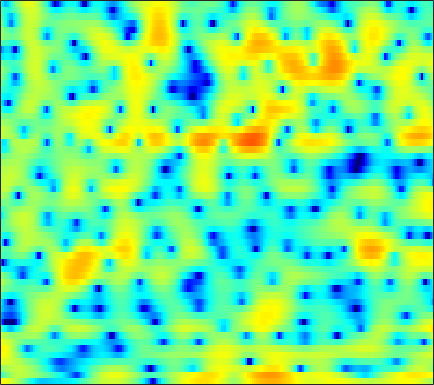

Source data for this figure (header and first rows):
6.1655, 5.7948, 5.2786, 4.7249, 4.2761, 3.6291, 2.9181, 2.3321, 1.4748, 0.51566, -0.55139, -1.4349, -2.6943, -4.0185, -5.0261, -6.3166, -7.4306, -8.0435, -8.6037, -8.7868, -8.6783, -8.5065, -8.2416, -7.9763
-3.592, -2.734, -1.304, -0.002635, 0.793, 1.61, 2.173, 2.45, 2.649, 2.691, 2.601, 2.462, 2.202, 1.876, 1.601, 1.197, 0.766, 0.4318, -0.03693, -0.5273, -1.044, -1.45, -2.02, -2.631
0.7898, 1.016, 1.454, 1.931, 2.257, 2.619, 2.869, 2.977, 3.006, 2.921, 2.723, 2.507, 2.136, 1.674, 1.269, 0.6529, -0.05155, -0.6439, -1.523, -2.506, -3.61, -4.516, -5.837, -7.263
4.532, 4.384, 4.164, 3.908, 3.69, 3.36, 2.98, 2.659, 2.192, 1.687, 1.149, 0.7256, 0.1437, -0.4554, -0.9158, -1.553, -2.238, -2.797, -3.624, -4.568, -5.691, -6.663, -8.126, -9.811
6.291, 5.963, 5.426, 4.763, 4.179, 3.283, 2.23, 1.343, 0.03714, -1.373, -2.773, -3.732, -4.687, -5.107, -5.101, -4.837, -4.476, -4.238, -4.037, -3.975, -4.079, -4.247, -4.56, -4.94
6.626, 6.229, 5.577, 4.76, 4.034, 2.889, 1.492, 0.2577, -1.722, -4.213, -7.431, -10.39, -13.57, -12.01, -9.623, -7.091, -5.333, -4.398, -3.518, -2.945, -2.624, -2.499, -2.47, -2.558
5.179, 4.78, 4.188, 3.538, 3.027, 2.303, 1.542, 0.9619, 0.1726, -0.576, -1.228, -1.61, -1.955, -2.106, -2.106, -2.04, -1.958, -1.934, -1.984, -2.137, -2.4, -2.657, -3.05, -3.428
3.398, 2.783, 2.017, 1.372, 0.9929, 0.6589, 0.5114, 0.5076, 0.6112, 0.7995, 1.019, 1.193, 1.397, 1.544, 1.602, 1.579, 1.426, 1.18, 0.6232, -0.2434, -1.491, -2.749, -5.005, -8.138
-2.705, -4.37, -6.549, -8.297, -9.017, -8.833, -7.563, -6.235, -4.353, -2.571, -0.9884, 0.03873, 1.181, 2.101, 2.622, 3.11, 3.342, 3.363, 3.161, 2.683, 1.924, 1.182, 0.01822, -1.194
-12.5, -16.85, -25.73, -47.96, -36.04, -44.85, -25.62, -18.92, -13.15, -9.065, -5.982, -4.111, -2.089, -0.4841, 0.482, 1.505, 2.232, 2.624, 2.961, 3.109, 3.089, 2.987, 2.772, 2.521
-10.11, -11.83, -13.78, -14.93, -15.24, -14.93, -13.87, -12.54, -10.39, -8.143, -6.011, -4.526, -2.73, -1.171, -0.1719, 0.9632, 1.869, 2.404, 2.945, 3.308, 3.505, 3.551, 3.492, 3.297
-7.77, -9.131, -10.83, -12.17, -12.68, -12.53, -11.48, -10.33, -8.571, -6.726, -4.954, -3.704, -2.185, -0.838, 0.04706, 1.062, 1.92, 2.453, 3.012, 3.401, 3.632, 3.706, 3.664, 3.455
-6.746, -8.698, -12.15, -17.61, -25.2, -22.25, -14.74, -11.46, -8.4, -6.115, -4.27, -3.089, -1.74, -0.6006, 0.1476, 0.9975, 1.689, 2.127, 2.6, 2.959, 3.208, 3.317, 3.361, 3.284
-2.827, -3.766, -4.994, -6.026, -6.51, -6.621, -6.194, -5.624, -4.712, -3.756, -2.85, -2.21, -1.447, -0.7861, -0.3592, 0.1497, 0.5545, 0.8026, 1.088, 1.344, 1.589, 1.771, 2.013, 2.245
0.6783, 0.1303, -0.5699, -1.222, -1.641, -2.071, -2.335, -2.463, -2.51, -2.418, -2.233, -2.076, -1.845, -1.633, -1.52, -1.465, -1.512, -1.63, -1.862, -2.086, -2.113, -1.902, -1.253, -0.2992
2.368, 1.763, 0.9285, 0.07959, -0.5707, -1.462, -2.341, -2.962, -3.682, -4.196, -4.384, -4.311, -4.009, -3.644, -3.44, -3.413, -3.757, -4.341, -5.77, -8.354, -12.97, -16.48, -10.72, -5.18
0.7174, -0.05532, -1.069, -2.078, -2.909, -4.228, -5.93, -7.545, -10.43, -14.1, -15.47, -13.26, -9.954, -7.652, -6.439, -5.382, -4.888, -4.824, -5.07, -5.545, -5.9, -5.657, -4.283, -2.184
-5.042, -6.089, -6.648, -6.615, -6.573, -6.784, -7.533, -8.454, -10.08, -11.73, -12.18, -11.33, -9.541, -7.879, -6.962, -5.925, -5.161, -4.673, -4.052, -3.355, -2.525, -1.804, -0.6622, 0.598
-14.2, -20.53, -13.46, -9.1, -7.291, -5.846, -5.106, -4.879, -4.749, -4.777, -4.835, -4.884, -4.976, -5.141, -5.362, -5.82, -6.221, -6.271, -5.723, -4.506, -2.916, -1.671, -0.1355, 1.267
-1.977, -2.661, -2.998, -2.745, -2.333, -1.748, -1.161, -0.7982, -0.4876, -0.3602, -0.4594, -0.6983, -1.333, -2.417, -3.589, -6.138, -10.64, -18.11, -18.4, -8.562, -4.095, -1.875, 0.2273, 1.651
-0.8401, -1.718, -2.408, -2.361, -1.907, -1.02, -0.07268, 0.5915, 1.279, 1.738, 1.942, 1.917, 1.642, 1.07, 0.4878, -0.4093, -1.334, -1.771, -1.757, -1.089, -0.09928, 0.5971, 1.317, 1.723
-6.032, -9.999, -18.61, -12.92, -8.188, -4.313, -1.823, -0.4814, 0.8487, 1.77, 2.357, 2.614, 2.762, 2.707, 2.565, 2.326, 2.054, 1.873, 1.693, 1.569, 1.487, 1.403, 1.179, 0.8141
-3.637, -4.724, -5.508, -5.087, -4.128, -2.584, -1.083, -0.1154, 0.9509, 1.752, 2.301, 2.57, 2.745, 2.764, 2.666, 2.421, 2.104, 1.816, 1.405, 0.9761, 0.5343, 0.2148, -0.2248, -0.7165
-1.412, -1.516, -1.388, -1.007, -0.5873, 0.1094, 0.8249, 1.346, 1.955, 2.419, 2.732, 2.851, 2.85, 2.668, 2.424, 1.936, 1.279, 0.6951, -0.1781, -1.078, -1.907, -2.417, -2.855, -3.081
-2.736, -2.065, -1.074, -0.1035, 0.5645, 1.383, 2.081, 2.523, 2.996, 3.322, 3.489, 3.499, 3.352, 2.964, 2.536, 1.723, 0.5791, -0.5127, -2.369, -4.738, -7.49, -9.292, -9.602, -7.809
-7.462, -4.725, -2.284, -0.6, 0.366, 1.335, 2.081, 2.511, 2.949, 3.259, 3.416, 3.437, 3.309, 2.973, 2.554, 1.761, 0.6329, -0.4797, -2.411, -5.014, -8.387, -10.9, -10.96, -8.08
-3.721, -2.842, -1.742, -0.8722, -0.3771, 0.1208, 0.4802, 0.7153, 1.014, 1.312, 1.6, 1.778, 1.915, 1.934, 1.813, 1.479, 0.951, 0.4217, -0.4003, -1.279, -2.031, -2.422, -2.589, -2.337
-0.3044, -0.3157, -0.4303, -0.711, -1.084, -1.726, -2.451, -2.862, -2.939, -2.39, -1.436, -0.6883, 0.1825, 0.7905, 1.093, 1.263, 1.208, 1.057, 0.7432, 0.3729, 0.007646, -0.2061, -0.3969, -0.4135
1.992, 1.835, 1.316, 0.3639, -0.7498, -3.006, -6.771, -11.83, -20.27, -9.363, -4.478, -2.293, -0.3818, 0.7476, 1.271, 1.625, 1.663, 1.552, 1.23, 0.7587, 0.1525, -0.3191, -0.9288, -1.365
3.057, 3.181, 3.016, 2.452, 1.787, 0.5481, -0.8705, -1.833, -2.382, -1.908, -0.8721, -0.1231, 0.6199, 1.058, 1.137, 1.024, 0.696, 0.3178, -0.3115, -1.137, -2.235, -3.361, -5.444, -8.618
2.635, 3.032, 3.293, 3.283, 3.134, 2.805, 2.385, 2.065, 1.678, 1.367, 1.042, 0.7583, 0.2333, -0.5034, -1.21, -2.351, -3.585, -4.449, -5.299, -5.769, -6.054, -6.434, -7.231, -8.407
2.409, 2.805, 3.149, 3.321, 3.337, 3.251, 3.028, 2.793, 2.372, 1.826, 1.112, 0.4346, -0.7158, -2.306, -3.831, -6.597, -10.7, -15.23, -19.42, -13.7, -9.893, -8.056, -6.426, -5.188
1.996, 2.277, 2.558, 2.742, 2.807, 2.802, 2.686, 2.52, 2.178, 1.672, 0.9966, 0.3483, -0.7146, -2.1, -3.334, -5.288, -7.416, -8.876, -9.69, -8.842, -7.281, -6.085, -4.681, -3.457
0.9862, 1.144, 1.362, 1.558, 1.702, 1.83, 1.896, 1.874, 1.749, 1.489, 1.082, 0.6835, 0.02765, -0.7208, -1.349, -2.194, -2.975, -3.425, -3.777, -3.816, -3.564, -3.258, -2.701, -2.089
-0.6717, -0.7119, -0.5619, -0.1855, 0.182, 0.7036, 1.141, 1.388, 1.584, 1.639, 1.538, 1.379, 1.05, 0.6547, 0.2872, -0.2312, -0.7696, -1.148, -1.597, -1.929, -2.086, -2.065, -1.881, -1.532
-4.347, -5.592, -5.375, -3.375, -1.845, -0.1653, 0.9871, 1.581, 2.075, 2.321, 2.412, 2.394, 2.289, 2.03, 1.782, 1.31, 0.6768, 0.06398, -0.8883, -1.906, -2.791, -3.119, -2.994, -2.285
-4.08, -7.141, -6.663, -2.964, -0.8093, 0.9768, 1.974, 2.312, 2.415, 2.272, 2.139, 2.127, 2.279, 2.447, 2.515, 2.337, 1.737, 0.9406, -0.7774, -3.625, -8.676, -15.14, -11.2, -5.141
3.054, 2.541, 2.153, 2.07, 2.055, 1.879, 1.31, 0.511, -1.179, -3.595, -6.077, -6.166, -3.933, -1.476, -0.2495, 0.7275, 0.9952, 0.7898, -0.001793, -1.27, -2.615, -3.267, -2.941, -1.564
3.232, 2.887, 2.452, 1.992, 1.549, 0.8278, -0.2446, -1.337, -3.35, -6.198, -9.124, -9.289, -6.495, -3.857, -2.408, -1.161, -0.4771, -0.2726, -0.2415, -0.3553, -0.4633, -0.4839, -0.2931, 0.07684
1.609, 1.395, 1.102, 0.7893, 0.5178, 0.1508, -0.3195, -0.7011, -1.249, -1.764, -2.035, -2.038, -1.771, -1.36, -1.059, -0.8132, -0.7488, -0.8299, -1.058, -1.312, -1.486, -1.481, -1.2, -0.7187
-0.5061, -0.6762, -0.9059, -1.052, -0.9815, -0.7825, -0.4352, -0.1508, 0.1961, 0.5432, 0.8183, 0.99, 1.092, 1.088, 0.9665, 0.6069, -0.06965, -0.8001, -2.133, -3.775, -5.342, -5.778, -4.992, -3.22
-3.753, -4.547, -5.809, -6.504, -6.072, -4.444, -2.464, -1.152, 0.3139, 1.439, 2.233, 2.651, 2.991, 3.049, 2.887, 2.373, 1.428, 0.3406, -1.769, -5.041, -10.7, -15.54, -9.658, -4.639
-6.671, -8.352, -12.34, -19.57, -16.51, -9.465, -5.358, -3.204, -1.063, 0.4846, 1.647, 2.283, 2.887, 3.191, 3.232, 3.024, 2.539, 1.991, 1.09, 0.04936, -0.8245, -1.129, -1.024, -0.4506
-5.298, -5.836, -6.55, -6.851, -6.648, -5.772, -4.492, -3.444, -2.091, -0.8548, 0.2546, 0.9642, 1.711, 2.261, 2.535, 2.72, 2.709, 2.611, 2.356, 2.027, 1.718, 1.495, 1.258, 1.07
-3.076, -3.527, -4.141, -4.669, -4.982, -5.12, -4.916, -4.495, -3.596, -2.445, -1.25, -0.3794, 0.6549, 1.49, 1.979, 2.452, 2.716, 2.79, 2.743, 2.597, 2.349, 2.111, 1.77, 1.367
-1.106, -1.895, -3.144, -4.691, -6.015, -8.011, -9.663, -9.739, -7.903, -5.279, -2.927, -1.452, 0.1536, 1.364, 2.046, 2.68, 3.038, 3.131, 3.08, 2.839, 2.441, 2.095, 1.581, 1.065
0.6948, -0.2748, -1.821, -3.791, -5.657, -9.075, -13.88, -15.05, -10.04, -5.695, -2.662, -0.9358, 0.814, 2.107, 2.798, 3.388, 3.642, 3.624, 3.324, 2.695, 1.806, 1.008, -0.1522, -1.142
1.24, 0.4146, -0.6978, -1.793, -2.605, -3.498, -3.926, -3.809, -3.032, -1.774, -0.3439, 0.6885, 1.922, 2.885, 3.41, 3.834, 3.902, 3.715, 3.081, 1.989, 0.319, -1.447, -4.749, -9.633
-0.87, -1.49, -2.152, -2.672, -2.998, -3.257, -3.164, -2.852, -2.119, -1.082, 0.1259, 0.9895, 2.079, 2.932, 3.403, 3.78, 3.821, 3.622, 3.021, 2.035, 0.5969, -0.8191, -3.126, -5.518
-7.139, -6.81, -6.306, -6.303, -6.654, -7.391, -7.872, -7.474, -5.731, -3.504, -1.366, 0.02794, 1.499, 2.585, 3.174, 3.644, 3.797, 3.715, 3.382, 2.803, 2.051, 1.396, 0.538, -0.1946
-12.73, -9.779, -7.902, -7.738, -8.604, -11.47, -18.6, -21.04, -10.7, -5.413, -2.097, -0.3185, 1.413, 2.615, 3.202, 3.632, 3.733, 3.624, 3.289, 2.796, 2.243, 1.852, 1.388, 1.006
-2.251, -2.673, -3.07, -3.477, -3.848, -4.338, -4.505, -4.14, -2.917, -1.3, 0.2912, 1.317, 2.417, 3.135, 3.41, 3.462, 3.134, 2.66, 1.762, 0.7123, -0.2829, -0.772, -1.003, -0.8058
1.279, 0.6196, -0.1139, -0.6628, -0.9234, -1.038, -0.829, -0.4626, 0.226, 1.068, 1.893, 2.464, 3.02, 3.276, 3.251, 2.861, 1.991, 0.9548, -1.048, -4.062, -8.518, -12.12, -10.16, -5.991
1.284, 0.3381, -0.8923, -1.936, -2.449, -2.56, -2.006, -1.294, -0.1897, 0.921, 1.896, 2.474, 3.006, 3.233, 3.179, 2.756, 1.915, 0.9716, -0.753, -3.018, -5.541, -6.84, -6.492, -4.687
-0.4345, -1.965, -4.572, -8.146, -11.43, -12.45, -8.178, -5.29, -2.365, -0.268, 1.275, 2.111, 2.885, 3.295, 3.367, 3.186, 2.705, 2.186, 1.313, 0.3659, -0.4971, -1.002, -1.354, -1.371
-1.561, -2.904, -5.013, -7.433, -9.027, -9.223, -6.852, -4.697, -2.174, -0.161, 1.36, 2.231, 3.038, 3.486, 3.608, 3.523, 3.171, 2.761, 2.072, 1.257, 0.3995, -0.2317, -0.9853, -1.581
-2.401, -3.263, -4.166, -4.553, -4.432, -3.726, -2.546, -1.48, -0.009995, 1.344, 2.459, 3.113, 3.727, 4.035, 4.076, 3.867, 3.381, 2.835, 1.893, 0.7198, -0.6642, -1.792, -3.4, -4.961
-5.241, -7.149, -9.02, -8.234, -6.391, -3.804, -1.567, -0.1427, 1.453, 2.72, 3.679, 4.193, 4.621, 4.749, 4.643, 4.228, 3.501, 2.745, 1.429, -0.2442, -2.339, -4.237, -7.357, -11.52
